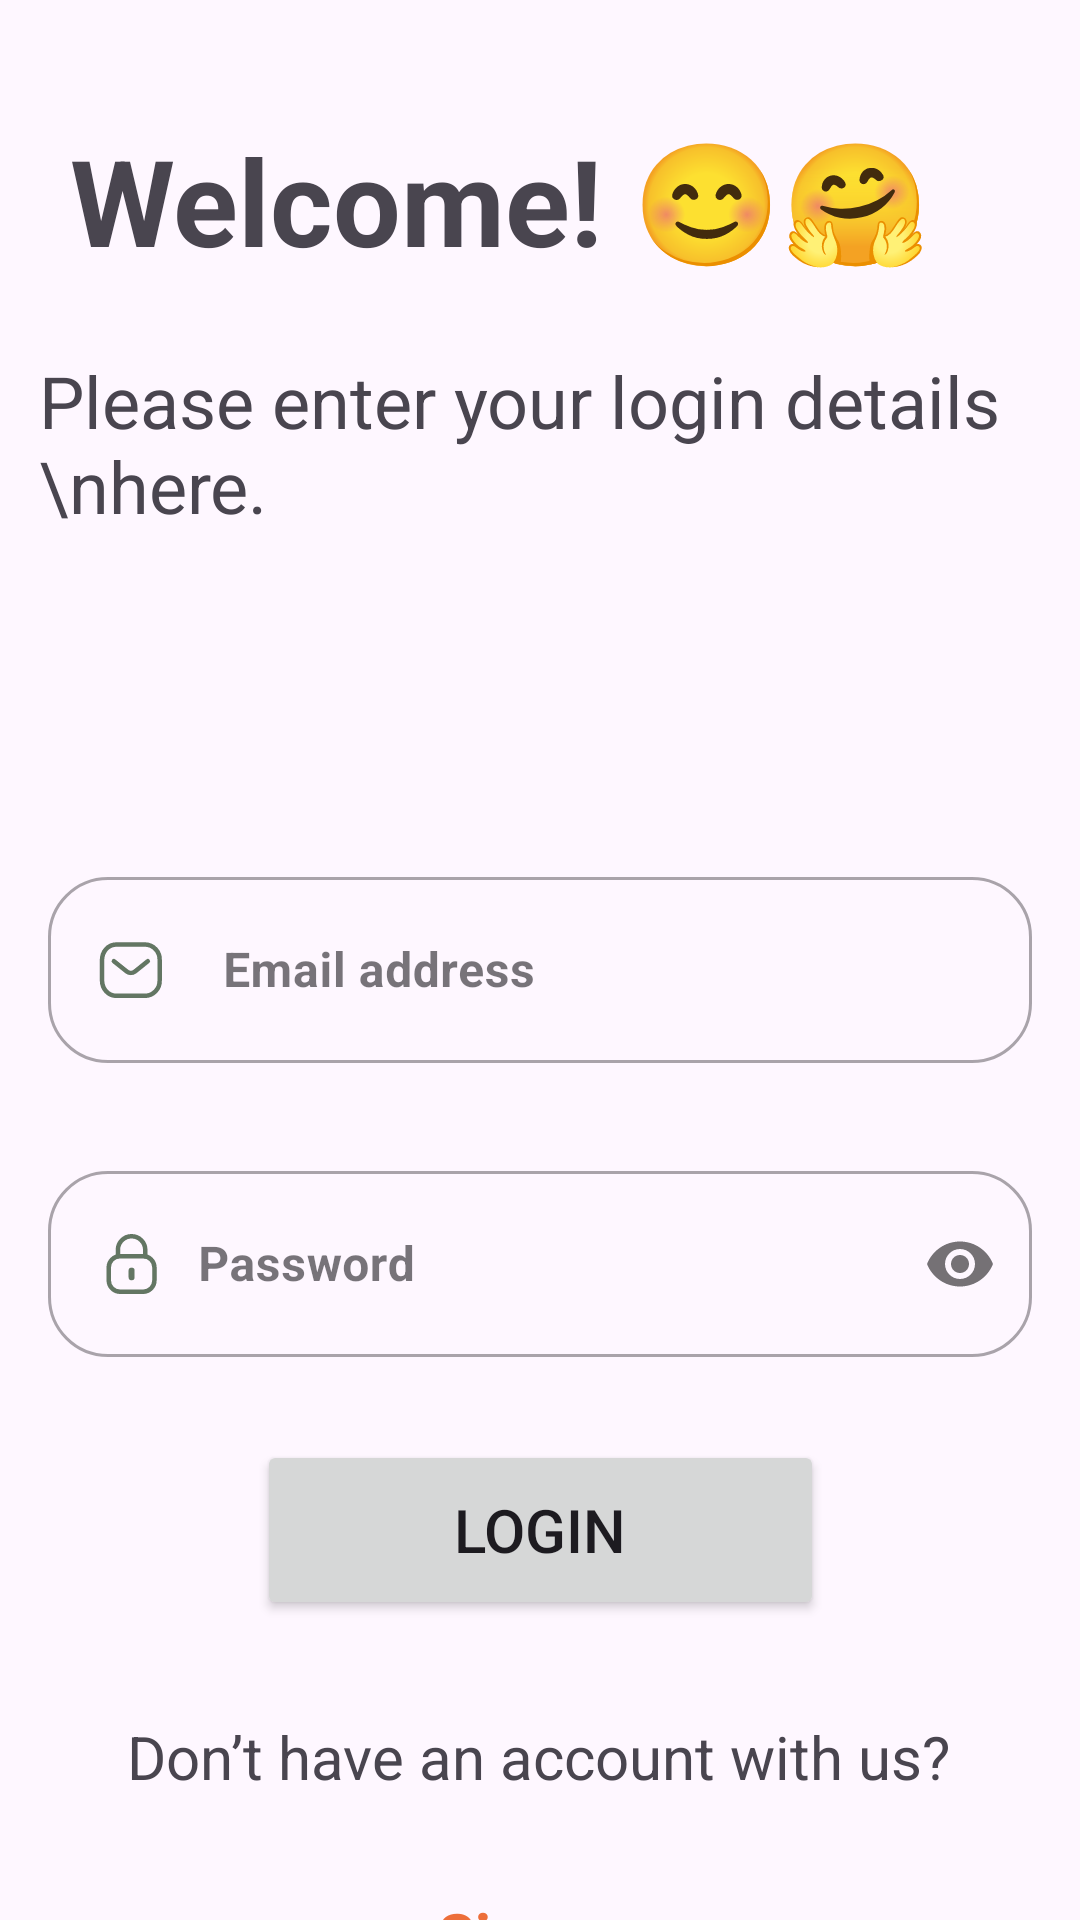

Reconstruct the res/layout file that produces this screen, plus the resources it refers to.
<!-- AndroidManifest.xml: application theme Theme.ITI_Project -->
<!-- res/layout/fragment_login.xml -->
<?xml version="1.0" encoding="utf-8"?>
<androidx.constraintlayout.widget.ConstraintLayout xmlns:android="http://schemas.android.com/apk/res/android"
    xmlns:app="http://schemas.android.com/apk/res-auto"
    xmlns:tools="http://schemas.android.com/tools"
    android:layout_width="match_parent"
    android:layout_height="match_parent"
    tools:context=".ui.actitvity1.mainActitvity.loginFragment.LoginFragment">

    <TextView
        android:id="@+id/Welctxt"
        android:layout_width="wrap_content"
        android:layout_height="wrap_content"
        android:layout_marginTop="40dp"
        android:text="Welcome! 😊🤗"
        android:textSize="40sp"
        android:textStyle="bold"
        android:layout_marginStart="16dp"
        app:layout_constraintEnd_toEndOf="parent"
        app:layout_constraintHorizontal_bias="0.129"
        app:layout_constraintStart_toStartOf="parent"
        app:layout_constraintTop_toTopOf="parent" />

    <TextView
        android:id="@+id/logntxt"
        android:layout_width="wrap_content"
        android:layout_height="wrap_content"
        android:layout_marginTop="24dp"
        android:text="Please enter your login details \nhere."
        android:textSize="24sp"
        android:layout_marginStart="16dp"
        app:layout_constraintEnd_toEndOf="parent"
        app:layout_constraintHorizontal_bias="0.188"
        app:layout_constraintStart_toStartOf="parent"
        app:layout_constraintTop_toBottomOf="@id/Welctxt" />

    <com.google.android.material.textfield.TextInputLayout
        android:id="@+id/et_email"
        style="@style/Widget.MaterialComponents.TextInputLayout.OutlinedBox"
        android:layout_width="0dp"
        android:layout_height="74dp"
        android:layout_marginHorizontal="16dp"
        android:layout_marginTop="109dp"
        android:layout_marginBottom="56dp"
        app:boxCornerRadiusBottomEnd="20dp"
        app:boxCornerRadiusBottomStart="20dp"
        app:boxCornerRadiusTopEnd="20dp"
        app:boxCornerRadiusTopStart="20dp"
        app:layout_constraintBottom_toTopOf="@+id/et_password"
        app:layout_constraintEnd_toEndOf="parent"
        app:layout_constraintHorizontal_bias="0.0"
        app:layout_constraintStart_toStartOf="parent"
        app:layout_constraintTop_toBottomOf="@+id/logntxt"
        app:layout_constraintVertical_bias="0.0"
        tools:ignore="MissingConstraints">

        <com.google.android.material.textfield.TextInputEditText
            android:id="@+id/sign_in_email"
            android:layout_width="match_parent"
            android:layout_height="62dp"
            android:drawableLeft="@drawable/message"
            android:hint="  Email address"
            android:inputType="textEmailAddress"
            android:textStyle="bold"
            android:drawablePadding="10dp"
            app:hintTextColor="@color/auth_text_color" />
    </com.google.android.material.textfield.TextInputLayout>


    <com.google.android.material.textfield.TextInputLayout
        android:id="@+id/et_password"
        style="@style/Widget.MaterialComponents.TextInputLayout.OutlinedBox"
        android:layout_width="0dp"
        android:layout_height="71dp"
        android:layout_marginTop="24dp"
        app:boxCornerRadiusBottomEnd="20dp"
        app:boxCornerRadiusBottomStart="20dp"
        app:boxCornerRadiusTopEnd="20dp"
        app:boxCornerRadiusTopStart="20dp"
        android:layout_marginHorizontal="16dp"
        app:layout_constraintEnd_toEndOf="parent"
        app:layout_constraintHorizontal_bias="1.0"
        app:layout_constraintStart_toStartOf="parent"
        app:layout_constraintTop_toBottomOf="@id/et_email"
        app:passwordToggleEnabled="true">

        <com.google.android.material.textfield.TextInputEditText
            android:id="@+id/sign_in_password"
            android:layout_width="match_parent"
            android:layout_height="62dp"
            android:drawableStart="@drawable/lock"
            android:hint="@string/password"
            android:inputType="textPassword"
            android:textStyle="bold"
            android:drawablePadding="10dp"
            app:hintTextColor="@color/auth_text_color" />
    </com.google.android.material.textfield.TextInputLayout>


    <Button
        android:id="@+id/sign_in_login_btn"
        android:layout_width="189dp"
        android:layout_height="60dp"
        android:layout_marginTop="24dp"
        android:text="Login"
        android:textAlignment="center"
        android:textSize="20sp"
        app:cornerRadius="?attr/listPreferredItemHeightLarge"
        app:layout_constraintEnd_toEndOf="parent"
        app:layout_constraintStart_toStartOf="parent"
        app:layout_constraintTop_toBottomOf="@id/et_password" />

    <TextView
        android:id="@+id/tv_suggestion"
        android:layout_width="wrap_content"
        android:layout_height="wrap_content"
        android:layout_marginTop="32dp"
        android:text="Don’t have an account with us?"
        android:textAlignment="center"
        android:textSize="20sp"
        app:layout_constraintEnd_toEndOf="parent"
        app:layout_constraintHorizontal_bias="0.496"
        app:layout_constraintStart_toStartOf="parent"
        app:layout_constraintTop_toBottomOf="@+id/sign_in_login_btn" />

    <TextView
        android:id="@+id/tv_signUp"
        android:layout_width="wrap_content"
        android:layout_height="33dp"
        android:layout_marginTop="32dp"
        android:clickable="true"
        android:text="@string/sign_up"
        android:textAlignment="center"
        android:textColor="@color/primaryColor"
        android:textSize="20sp"
        android:textStyle="bold"
        android:gravity="center_horizontal"
        app:layout_constraintBottom_toBottomOf="parent"
        app:layout_constraintEnd_toEndOf="parent"
        app:layout_constraintStart_toStartOf="parent"
        app:layout_constraintTop_toBottomOf="@id/tv_suggestion"
        app:layout_constraintVertical_bias="0.0" />

</androidx.constraintlayout.widget.ConstraintLayout>
<!-- resources referenced by this layout -->
<resources>
  <color name="auth_text_color">#637663</color>
  <color name="primaryColor">#ed6e3a</color>
  <!-- drawable lock: png bitmap (drawable, 687 bytes) -->
  <!-- drawable message (drawable) -->
  <vector xmlns:android="http://schemas.android.com/apk/res/android"
      android:width="24dp"
      android:height="24dp"
      android:viewportWidth="24"
      android:viewportHeight="24">
    <path
        android:pathData="M17.268,9.061L13.002,12.495C12.195,13.128 11.064,13.128 10.256,12.495L5.954,9.061"
        android:strokeLineJoin="round"
        android:strokeWidth="1.5"
        android:fillColor="#00000000"
        android:strokeColor="#637663"
        android:strokeLineCap="round"/>
    <path
        android:pathData="M6.888,3.5H16.316C17.675,3.515 18.969,4.09 19.896,5.09C20.823,6.09 21.302,7.429 21.222,8.794V15.322C21.302,16.687 20.823,18.026 19.896,19.026C18.969,20.026 17.675,20.601 16.316,20.616H6.888C3.968,20.616 2,18.241 2,15.322V8.794C2,5.875 3.968,3.5 6.888,3.5Z"
        android:strokeLineJoin="round"
        android:strokeWidth="1.5"
        android:fillColor="#00000000"
        android:fillType="evenOdd"
        android:strokeColor="#637663"
        android:strokeLineCap="round"/>
  </vector>
  <string name="password">Password</string>
  <string name="sign_up">Sign up</string>
  <style name="Theme.ITI_Project" parent="Base.Theme.ITI_Project" />
  <style name="Base.Theme.ITI_Project" parent="Theme.Material3.DayNight.NoActionBar">
          
          <item name="colorPrimary">@color/primaryColor</item>
          <item name="windowActionBar">false</item>
          <item name="windowNoTitle">true</item>
      </style>
</resources>
